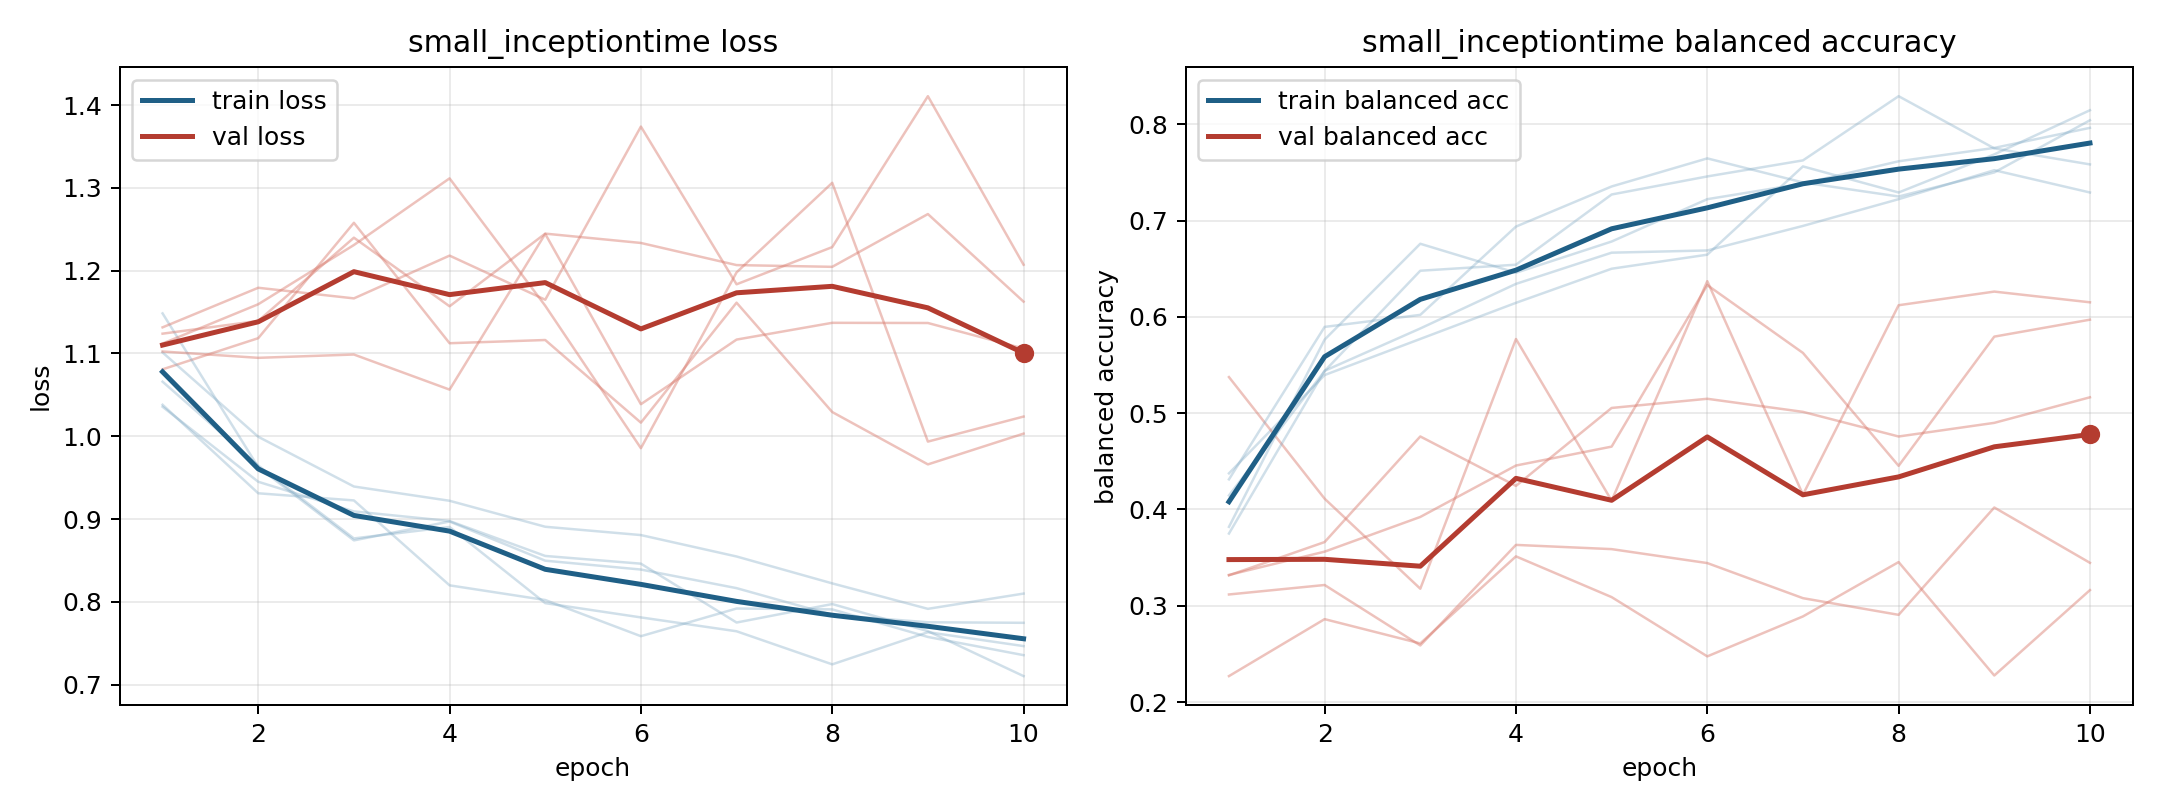

Values plotted in this chart, from the file beside it:
model, fold, epoch, train_loss, train_balanced_accuracy, val_loss, val_balanced_accuracy
small_inceptiontime, 1, 1, 1.036, 0.4375, 1.081, 0.5375
small_inceptiontime, 1, 2, 0.9451, 0.5396, 1.118, 0.4112
small_inceptiontime, 1, 3, 0.9093, 0.5771, 1.258, 0.3177
small_inceptiontime, 1, 4, 0.8977, 0.6146, 1.112, 0.577
small_inceptiontime, 1, 5, 0.8555, 0.65, 1.116, 0.4092
small_inceptiontime, 1, 6, 0.8462, 0.6646, 1.017, 0.6371
small_inceptiontime, 1, 7, 0.7752, 0.7562, 1.161, 0.4154
small_inceptiontime, 1, 8, 0.7975, 0.7292, 1.029, 0.6121
small_inceptiontime, 1, 9, 0.7647, 0.7687, 0.9661, 0.6263
small_inceptiontime, 1, 10, 0.7105, 0.8146, 1.003, 0.6151
small_inceptiontime, 2, 1, 1.148, 0.3819, 1.124, 0.227
small_inceptiontime, 2, 2, 0.9628, 0.5764, 1.139, 0.2861
small_inceptiontime, 2, 3, 0.8743, 0.6759, 1.24, 0.2609
small_inceptiontime, 2, 4, 0.8971, 0.6458, 1.157, 0.3513
small_inceptiontime, 2, 5, 0.8498, 0.6782, 1.245, 0.309
small_inceptiontime, 2, 6, 0.8391, 0.7222, 1.233, 0.2474
small_inceptiontime, 2, 7, 0.8167, 0.7384, 1.207, 0.2889
small_inceptiontime, 2, 8, 0.7843, 0.7616, 1.205, 0.3454
small_inceptiontime, 2, 9, 0.7755, 0.7755, 1.268, 0.2276
small_inceptiontime, 2, 10, 0.7748, 0.7963, 1.163, 0.3163
small_inceptiontime, 3, 1, 1.101, 0.375, 1.112, 0.332
small_inceptiontime, 3, 2, 0.9994, 0.544, 1.159, 0.3562
small_inceptiontime, 3, 3, 0.9394, 0.588, 1.231, 0.3922
small_inceptiontime, 3, 4, 0.9222, 0.6343, 1.311, 0.4456
small_inceptiontime, 3, 5, 0.8908, 0.6667, 1.158, 0.4653
small_inceptiontime, 3, 6, 0.8808, 0.669, 0.9857, 0.633
small_inceptiontime, 3, 7, 0.8549, 0.6944, 1.198, 0.5626
small_inceptiontime, 3, 8, 0.8224, 0.7222, 1.306, 0.4453
small_inceptiontime, 3, 9, 0.7917, 0.7523, 0.9936, 0.5795
small_inceptiontime, 3, 10, 0.8101, 0.7292, 1.024, 0.5971
small_inceptiontime, 4, 1, 1.066, 0.4146, 1.132, 0.3117
small_inceptiontime, 4, 2, 0.9647, 0.5438, 1.179, 0.3216
small_inceptiontime, 4, 3, 0.8767, 0.6479, 1.167, 0.2588
small_inceptiontime, 4, 4, 0.8905, 0.6542, 1.218, 0.3632
small_inceptiontime, 4, 5, 0.7986, 0.7271, 1.165, 0.3588
small_inceptiontime, 4, 6, 0.7813, 0.7458, 1.374, 0.3443
small_inceptiontime, 4, 7, 0.7646, 0.7625, 1.184, 0.3079
small_inceptiontime, 4, 8, 0.7247, 0.8292, 1.228, 0.2906
small_inceptiontime, 4, 9, 0.7635, 0.775, 1.411, 0.4021
small_inceptiontime, 4, 10, 0.7467, 0.7583, 1.207, 0.3446
small_inceptiontime, 5, 1, 1.038, 0.4313, 1.102, 0.3316
small_inceptiontime, 5, 2, 0.9312, 0.5896, 1.095, 0.3662
small_inceptiontime, 5, 3, 0.9226, 0.6021, 1.099, 0.4758
small_inceptiontime, 5, 4, 0.8201, 0.6937, 1.056, 0.4245
small_inceptiontime, 5, 5, 0.8023, 0.7354, 1.244, 0.5054
small_inceptiontime, 5, 6, 0.7586, 0.7646, 1.039, 0.5149
small_inceptiontime, 5, 7, 0.7921, 0.7396, 1.117, 0.5014
small_inceptiontime, 5, 8, 0.791, 0.725, 1.137, 0.4758
small_inceptiontime, 5, 9, 0.7577, 0.75, 1.137, 0.4899
small_inceptiontime, 5, 10, 0.7358, 0.8042, 1.106, 0.5165
